Dataset: Date_Dataset (GitHub, hendhamdi/SmartDate_IoT). Classes: Deglet Nour dryer, Deglet Nour oily, Deglet Nour oily treated, Deglet Nour semi-dryer, Deglet Nour semi-dryer treated, Deglet Nour semi-oily, Deglet Nour semi-oily treated, alig date variety, bessra date variety, kenta date variety, kintichi date variety.

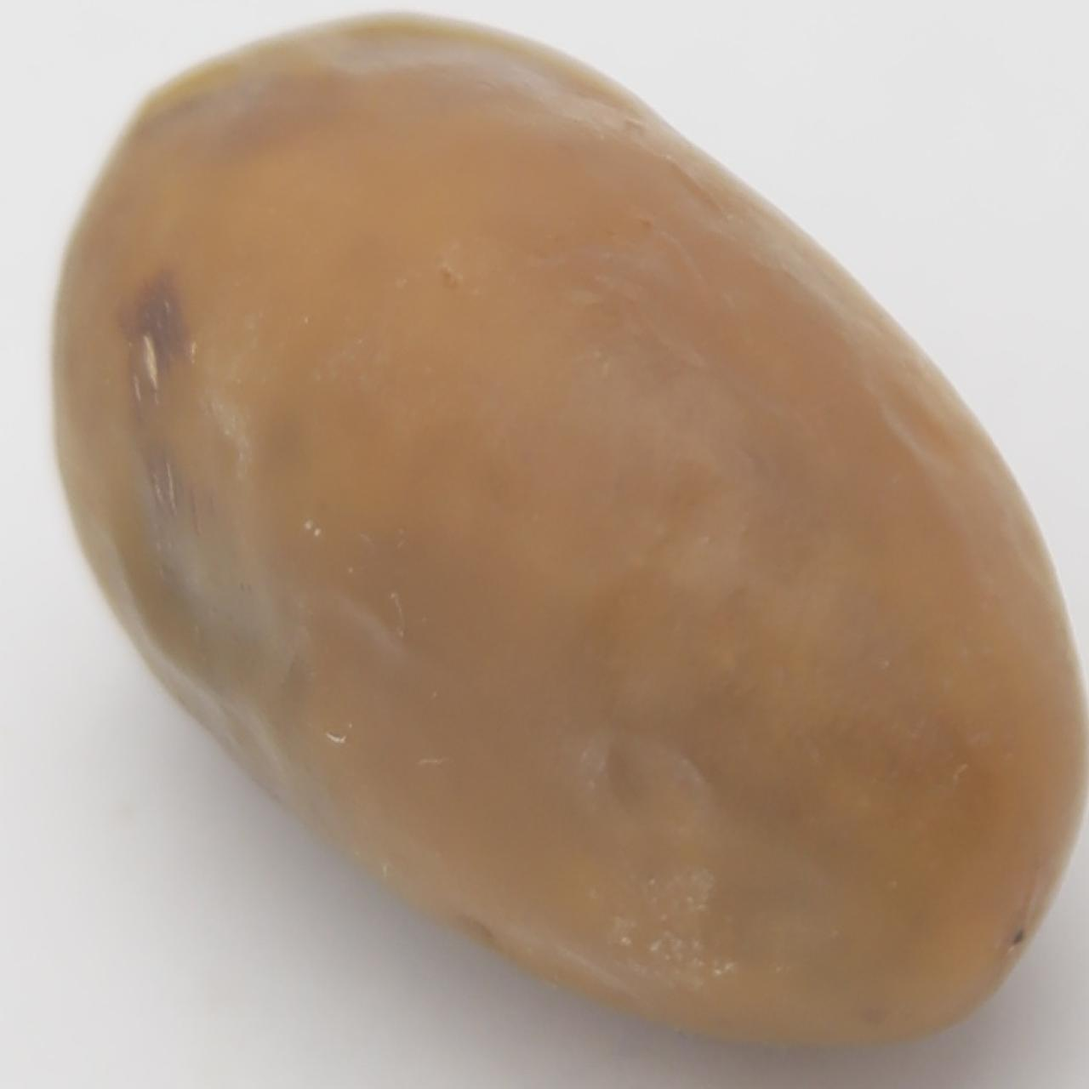
Label: bessra date variety

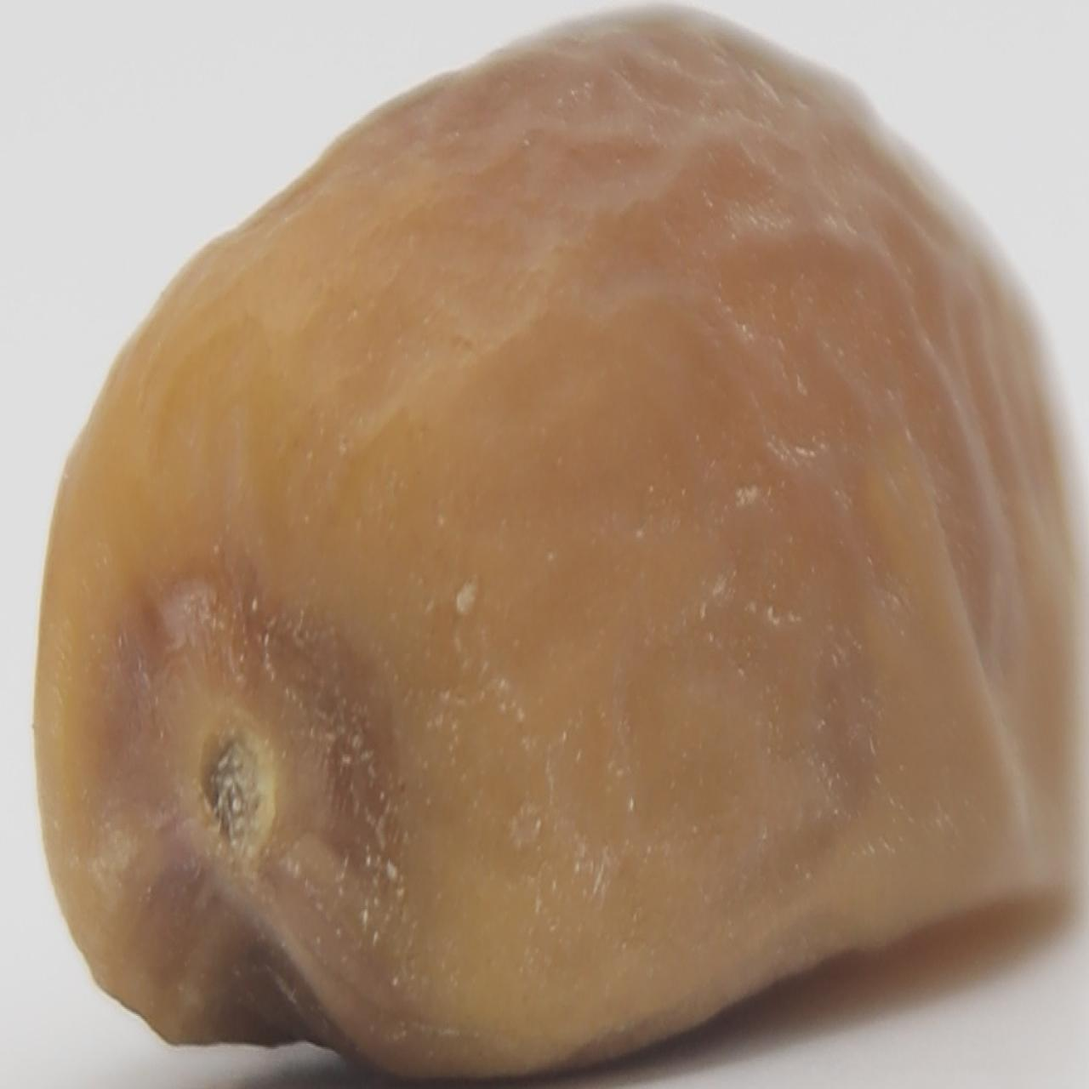
Label: Deglet Nour semi-oily

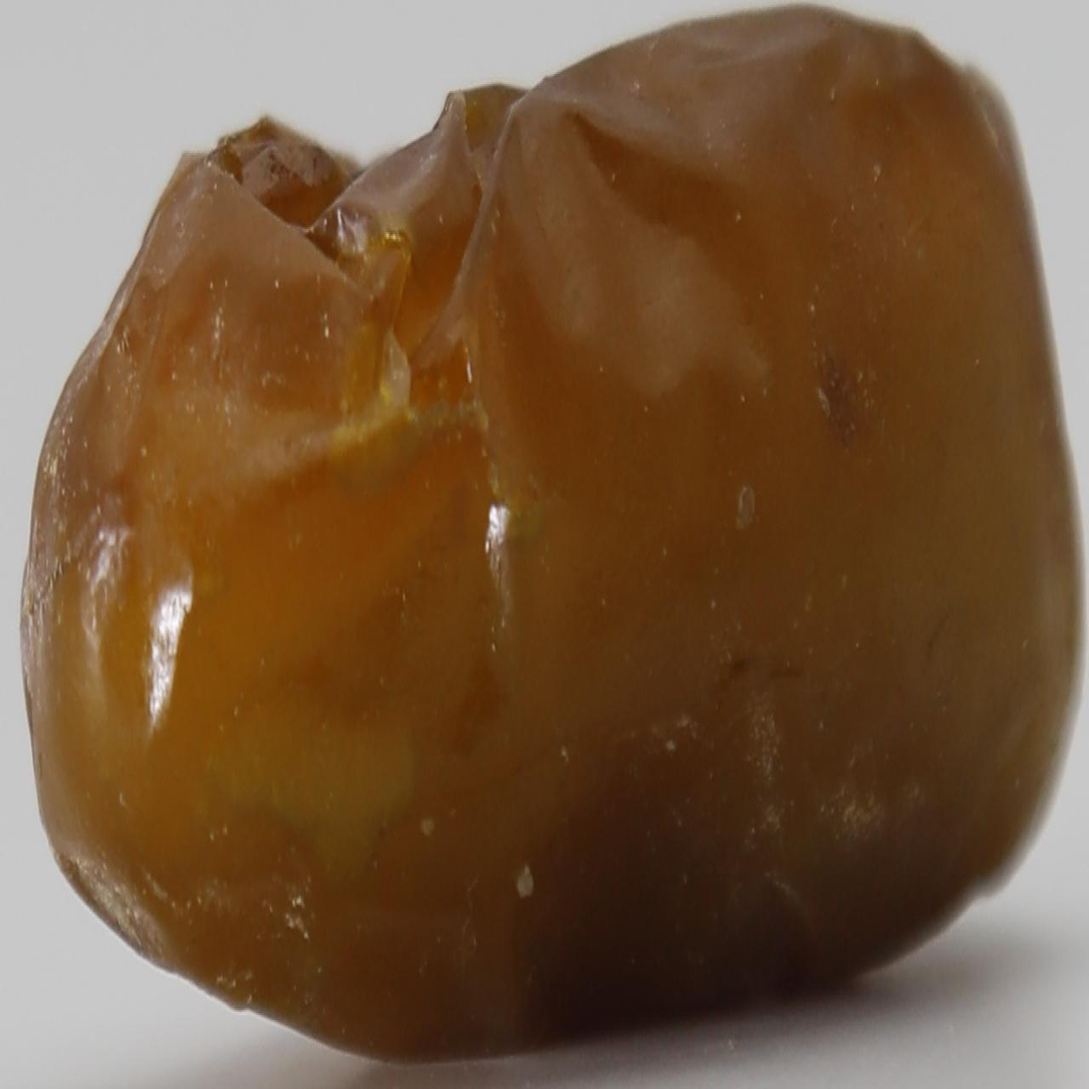
Label: Deglet Nour oily

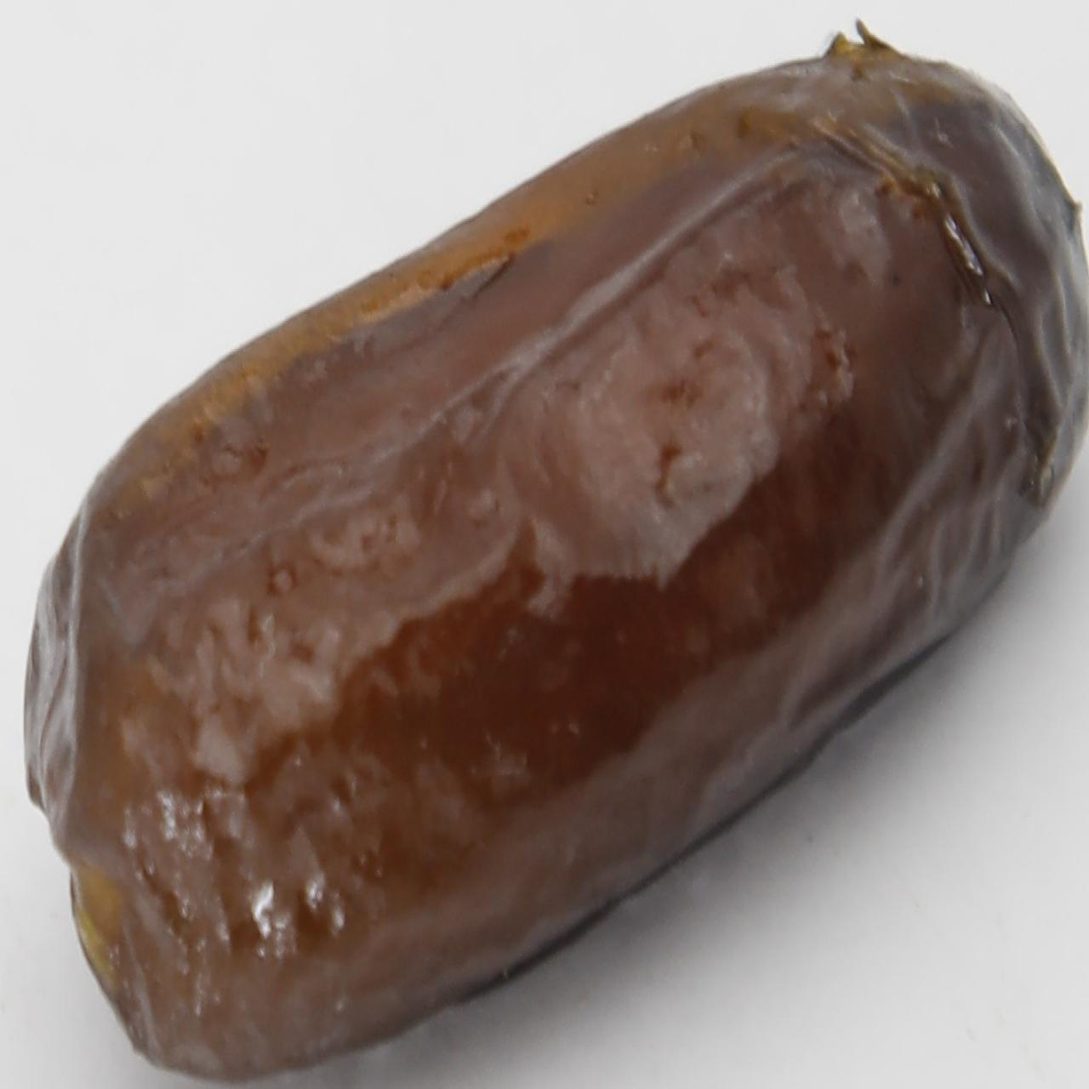
Label: alig date variety

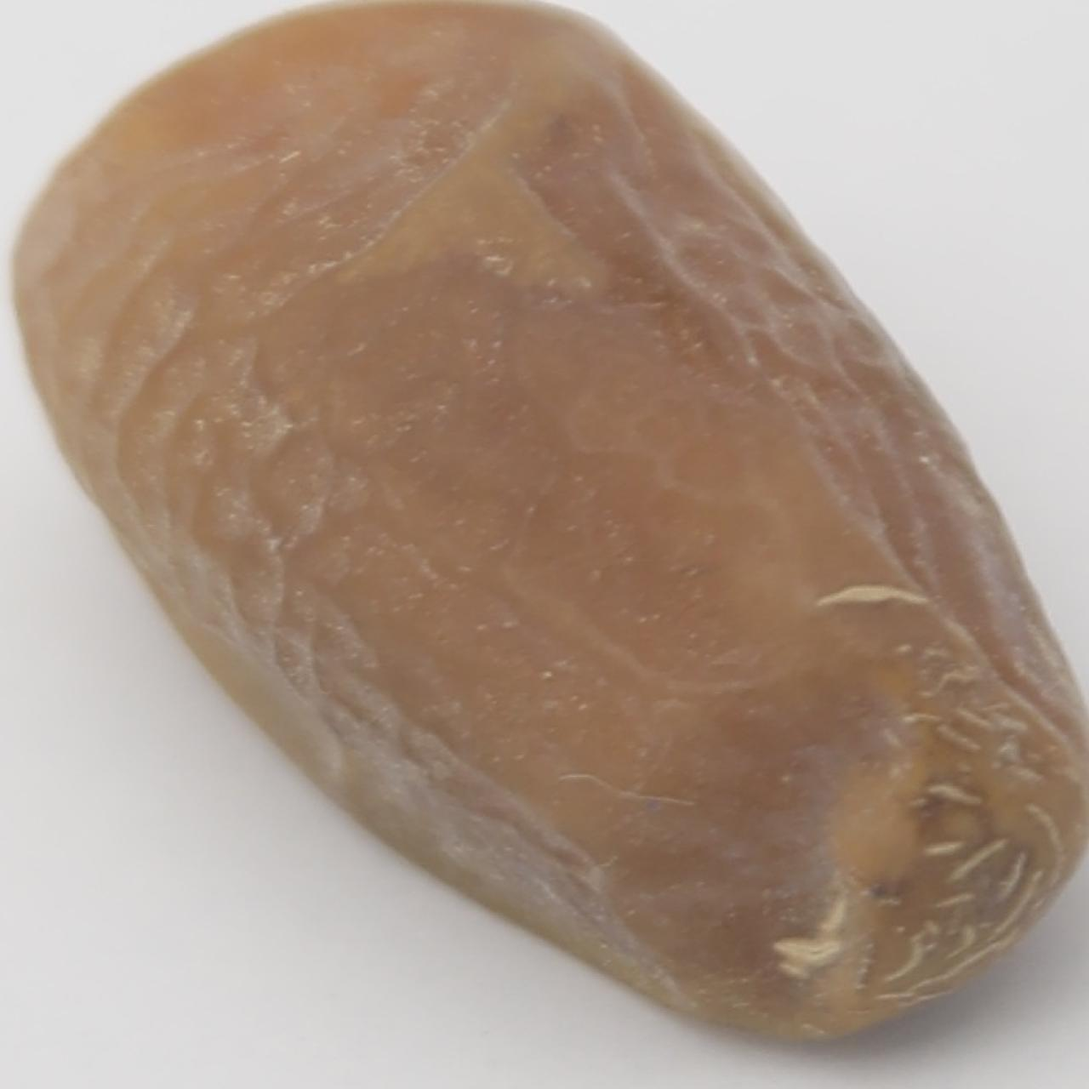
Label: Deglet Nour semi-dryer

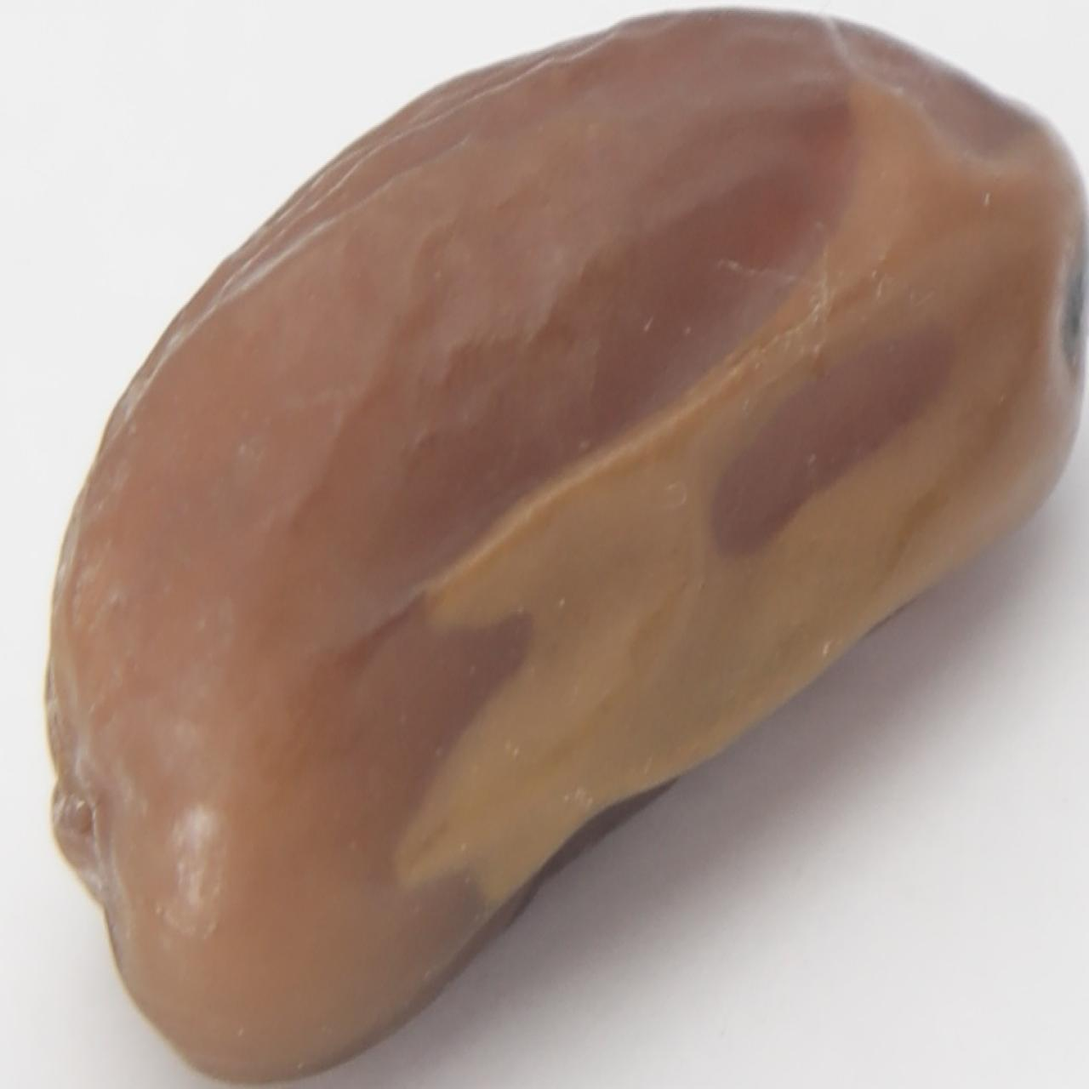
Label: Deglet Nour semi-dryer treated
